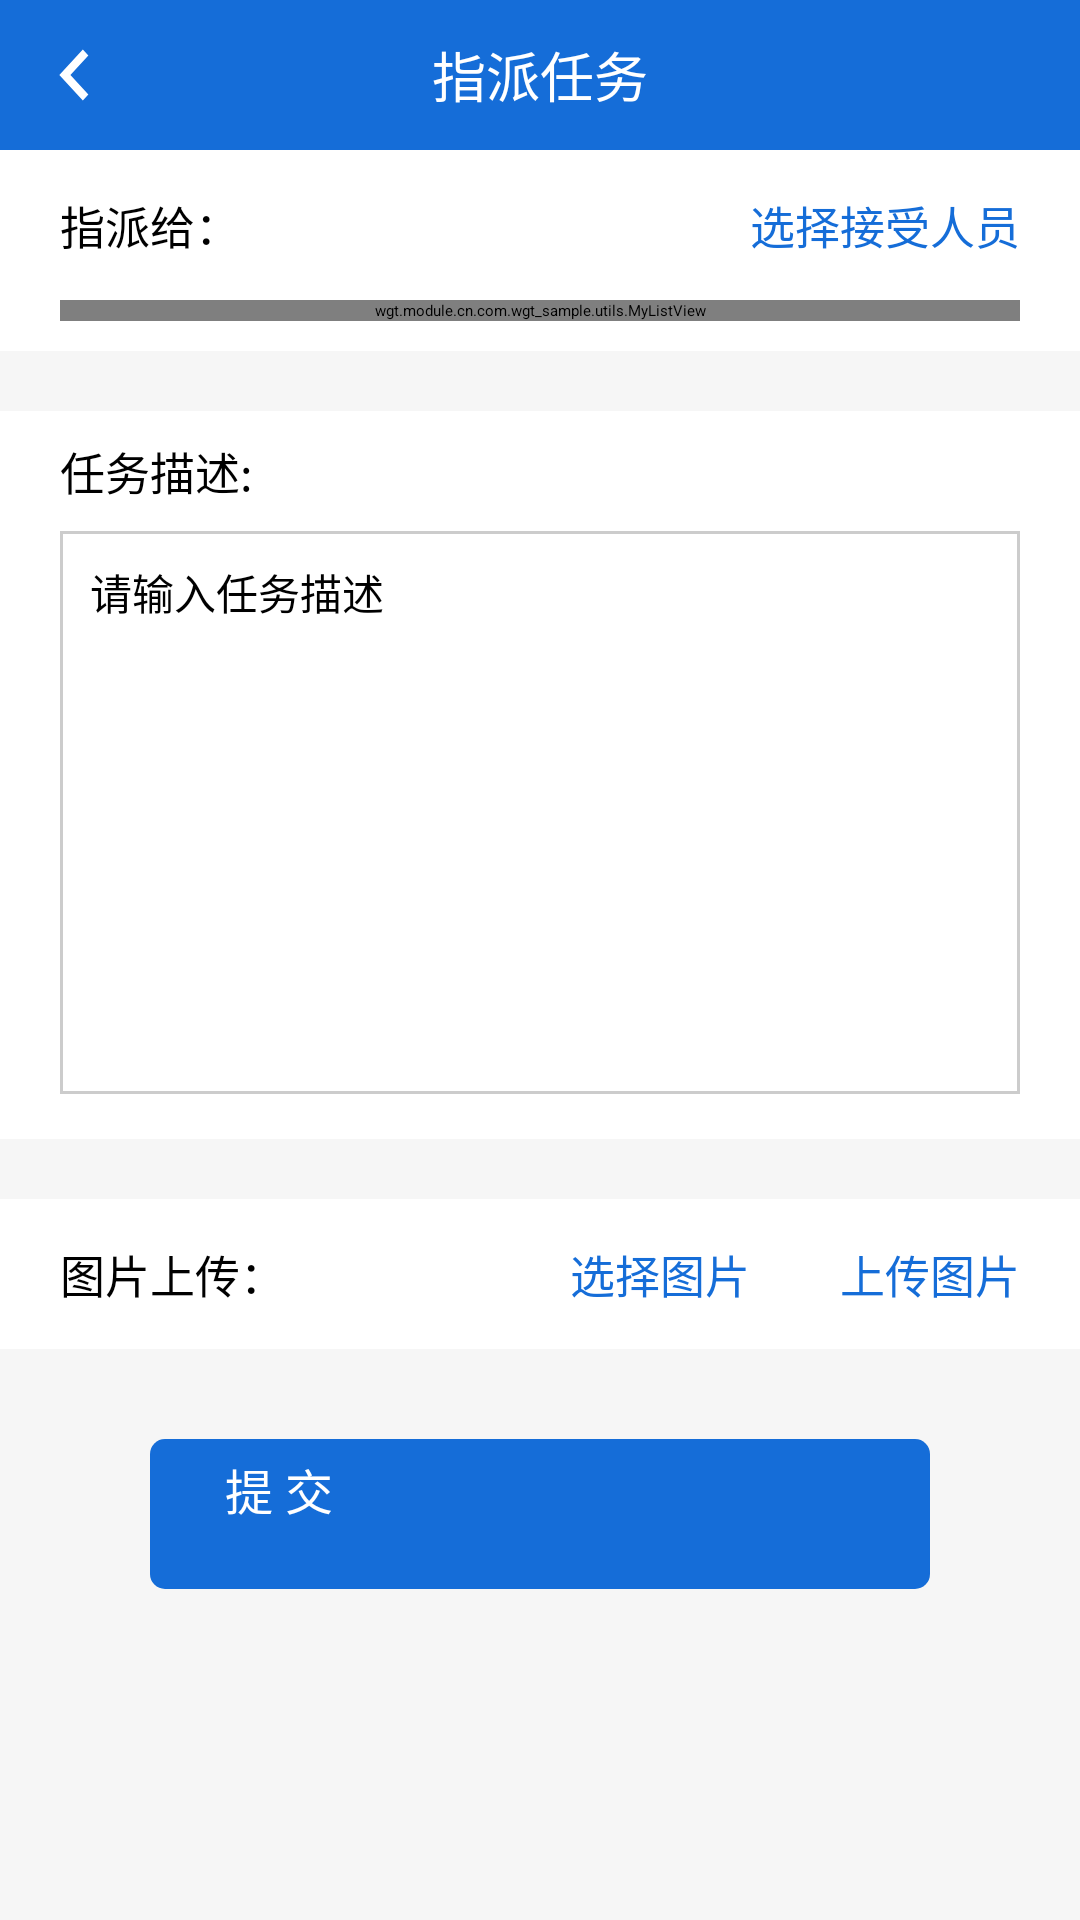

Produce the Android XML layout that renders to this screen, including the resource entries it uses.
<!-- AndroidManifest.xml: application theme AppTheme -->
<!-- res/layout/newtask_dialog.xml -->
<?xml version="1.0" encoding="utf-8"?>
<LinearLayout xmlns:android="http://schemas.android.com/apk/res/android"
    android:layout_width="match_parent"
    android:layout_height="match_parent"
    android:background="#f6f6f6"
    android:orientation="vertical">

    <RelativeLayout
        android:layout_width="match_parent"
        android:layout_height="50dp"
        android:background="#156dd8">

        <ImageView
            android:id="@+id/task_back"
            android:layout_width="50dp"
            android:layout_height="50dp"
            android:padding="8dp"
            android:src="@drawable/ic_left" />

        <TextView
            android:layout_width="wrap_content"
            android:layout_height="wrap_content"
            android:layout_centerInParent="true"
            android:text="指派任务"
            android:textColor="@color/write"
            android:textSize="18sp" />
    </RelativeLayout>

    <ScrollView
        android:layout_width="match_parent"
        android:layout_height="wrap_content">

        <LinearLayout
            android:layout_width="match_parent"
            android:layout_height="wrap_content"
            android:orientation="vertical">

            <LinearLayout
                android:layout_width="match_parent"
                android:layout_height="wrap_content"
                android:background="@color/write"
                android:orientation="vertical"
                android:paddingLeft="20dp"
                android:paddingRight="20dp"
                android:paddingBottom="10dp">

                <LinearLayout
                    android:layout_width="match_parent"
                    android:layout_height="50dp"
                    android:orientation="horizontal">

                    <TextView
                        android:layout_width="0dp"
                        android:layout_height="match_parent"
                        android:layout_weight="1"
                        android:gravity="center_vertical"
                        android:text="指派给："
                        android:textSize="15sp" />

                    <TextView
                        android:id="@+id/newtask_choose"
                        android:layout_width="wrap_content"
                        android:layout_height="wrap_content"
                        android:layout_gravity="center_vertical"
                        android:background="@drawable/shp_suggestlisttimebg"
                        android:text="选择接受人员"
                        android:textColor="#156dd8"
                        android:textSize="15sp" />
                </LinearLayout>

                <wgt.module.cn.com.wgt_sample.utils.MyListView
                    android:id="@+id/newtask_zpperson"
                    android:layout_width="match_parent"
                    android:layout_height="wrap_content"
                    android:divider="@null"
                    android:dividerHeight="0dp"
                    android:scrollbars="none" />
            </LinearLayout>

            <TextView
                android:layout_width="match_parent"
                android:layout_height="40dp"
                android:layout_marginTop="20dp"
                android:background="@color/write"
                android:gravity="center_vertical"
                android:paddingLeft="20dp"
                android:text="任务描述:"
                android:textSize="15sp" />

            <LinearLayout
                android:layout_width="match_parent"
                android:layout_height="wrap_content"
                android:background="@color/write"
                android:orientation="vertical">

                <EditText
                    android:id="@+id/newtask_text"
                    android:layout_width="match_parent"
                    android:layout_height="wrap_content"
                    android:layout_marginLeft="20dp"
                    android:layout_marginRight="20dp"
                    android:layout_marginBottom="15dp"
                    android:background="@drawable/shp_newtask_editbg"
                    android:gravity="top"
                    android:hint="请输入任务描述"
                    android:minLines="10"
                    android:padding="10dp"
                    android:textSize="14sp" />
            </LinearLayout>
        <LinearLayout
            android:layout_width="match_parent"
            android:layout_height="50dp"
            android:layout_marginTop="20dp"
            android:background="@color/write"
            android:orientation="horizontal"
            android:paddingLeft="20dp"
            android:paddingRight="20dp"
            >

            <TextView
                android:layout_width="0dp"
                android:layout_height="match_parent"
                android:layout_weight="1"
                android:gravity="center_vertical"

                android:text="图片上传："
                android:textSize="15sp" />
            <TextView
                android:id="@+id/image_choose"
                android:layout_width="wrap_content"
                android:layout_height="wrap_content"
                android:layout_gravity="center_vertical"
                android:background="@drawable/shp_suggestlisttimebg"
                android:text="选择图片"
                android:textColor="#156dd8"
                android:textSize="15sp"
                />
            <TextView
                android:id="@+id/image_upload"
                android:layout_width="wrap_content"
                android:layout_height="wrap_content"
                android:layout_gravity="center_vertical"
                android:background="@drawable/shp_suggestlisttimebg"
                android:text="上传图片"
                android:textColor="#156dd8"
                android:textSize="15sp"
                android:layout_marginLeft="30dp"
                />
        </LinearLayout>


            <android.support.v7.widget.RecyclerView
                android:id="@+id/recyclerview_image_upload"
                android:layout_width="match_parent"
                android:layout_height="wrap_content"
                android:background="#ffffff"
                android:paddingLeft="20dp"
                android:paddingRight="20dp"
                />























            <Button
                android:id="@+id/newtask_ok"
                android:layout_width="match_parent"
                android:layout_height="50dp"
                android:layout_marginLeft="50dp"
                android:layout_marginTop="30dp"
                android:layout_marginRight="50dp"
                android:background="@drawable/shp_taskwaitbutton"
                android:text="提 交"
                android:textColor="@color/write"
                android:textSize="16sp" />

        </LinearLayout>
    </ScrollView>
</LinearLayout>
<!-- resources referenced by this layout -->
<resources>
  <color name="write">#FFFFFF</color>
  <!-- drawable ic_left (drawable) -->
  <vector xmlns:android="http://schemas.android.com/apk/res/android"
      android:width="24dp"
      android:height="26dp"
      android:tint="#FFFFFF"
      android:viewportHeight="24.0"
      android:viewportWidth="24.0">
      <path
          android:fillColor="#FF000000"
          android:pathData="M15.41,7.41L14,6l-6,6 6,6 1.41,-1.41L10.83,12z" />
  </vector>
  <!-- drawable shp_newtask_editbg (drawable) -->
  <?xml version="1.0" encoding="utf-8"?>
  <shape xmlns:android="http://schemas.android.com/apk/res/android">
      
      <solid android:color="@color/write" />
  
      <stroke
          android:width="1dp"
          android:color="#cccccc"/>
      
  </shape>
  <!-- drawable shp_taskwaitbutton (drawable) -->
  <?xml version="1.0" encoding="utf-8"?>
  <shape xmlns:android="http://schemas.android.com/apk/res/android">
      
      <solid android:color="#156dd8" />
  
      
      <corners
          android:radius="5dp" />
  
      <padding
          android:top="5dp"
          android:bottom="5dp"
          android:left="25dp"
          android:right="25dp"/>
  </shape>
  <style name="AppTheme" parent="QMUI.Compat.NoActionBar">
          
          <item name="colorPrimary">@color/colorPrimary</item>
          <item name="colorPrimaryDark">@color/colorPrimaryDark</item>
          <item name="colorAccent">@color/colorAccent</item>
      </style>
  <color name="colorPrimary">#156dd8</color>
  <color name="colorPrimaryDark">#156dd8</color>
  <color name="colorAccent">#156dd8</color>
</resources>
